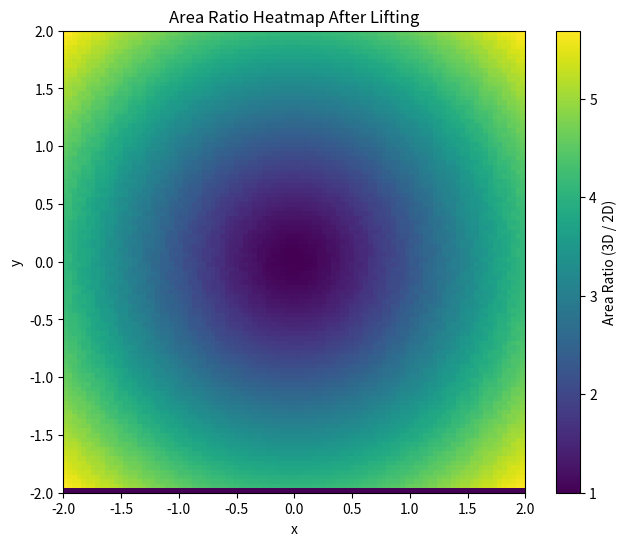

The matplotlib source for this figure:
import numpy as np
import matplotlib.pyplot as plt
from scipy.spatial import Delaunay
from matplotlib.colors import Normalize
from matplotlib.path import Path

# Step 1: Create a 2D mesh grid in the region [-2, 2] x [-2, 2]
x = np.linspace(-2, 2, 100)
y = np.linspace(-2, 2, 100)
X, Y = np.meshgrid(x, y)

# Flatten the grid for triangulation
points_2d = np.vstack((X.flatten(), Y.flatten())).T

# Step 2: Triangulate the 2D grid
tri = Delaunay(points_2d)

# Step 3: Lift the 2D mesh into 3D using z = x^2 + y^2
points_3d = np.hstack((points_2d, (points_2d[:, 0]**2 + points_2d[:, 1]**2).reshape(-1, 1)))

# Step 4: Calculate area changes for each triangle
def compute_triangle_area(points):
    """Compute the area of a triangle given its vertices."""
    a = np.linalg.norm(points[1] - points[0])
    b = np.linalg.norm(points[2] - points[1])
    c = np.linalg.norm(points[0] - points[2])
    s = (a + b + c) / 2  # Semi-perimeter
    return np.sqrt(s * (s - a) * (s - b) * (s - c))  # Heron's formula

# Initialize an array to store area ratios
area_ratios = np.zeros(len(tri.simplices))

# Iterate over each triangle
for i, simplex in enumerate(tri.simplices):
    # Get the 2D vertices of the triangle
    vertices_2d = points_2d[simplex]
    
    # Compute the 2D area
    area_2d = compute_triangle_area(vertices_2d)
    
    # Get the 3D vertices after lifting
    vertices_3d = points_3d[simplex]
    
    # Compute the 3D area
    area_3d = compute_triangle_area(vertices_3d)
    
    # Compute the area ratio
    area_ratios[i] = area_3d / area_2d

# Step 5: Create a 2D heatmap
# Initialize the heatmap grid
heatmap = np.zeros_like(X)

# Map area ratios to the heatmap grid
for i, simplex in enumerate(tri.simplices):
    # Get the vertices of the triangle
    vertices = points_2d[simplex]
    
    # Create a mask for the triangle
    path = Path(vertices)
    grid_points = np.vstack((X.flatten(), Y.flatten())).T
    mask = path.contains_points(grid_points).reshape(X.shape)
    
    # Assign the area ratio to the triangle's region
    heatmap[mask] = area_ratios[i]

# Plot the heatmap
plt.figure(figsize=(8, 6))
plt.imshow(heatmap, extent=(-2, 2, -2, 2), origin='lower', cmap='viridis', norm=Normalize(vmin=np.min(area_ratios), vmax=np.max(area_ratios)))
plt.colorbar(label='Area Ratio (3D / 2D)')
plt.title('Area Ratio Heatmap After Lifting')
plt.xlabel('x')
plt.ylabel('y')
plt.savefig('heatmap.png')  # Save the Delaunay triangulation plot
